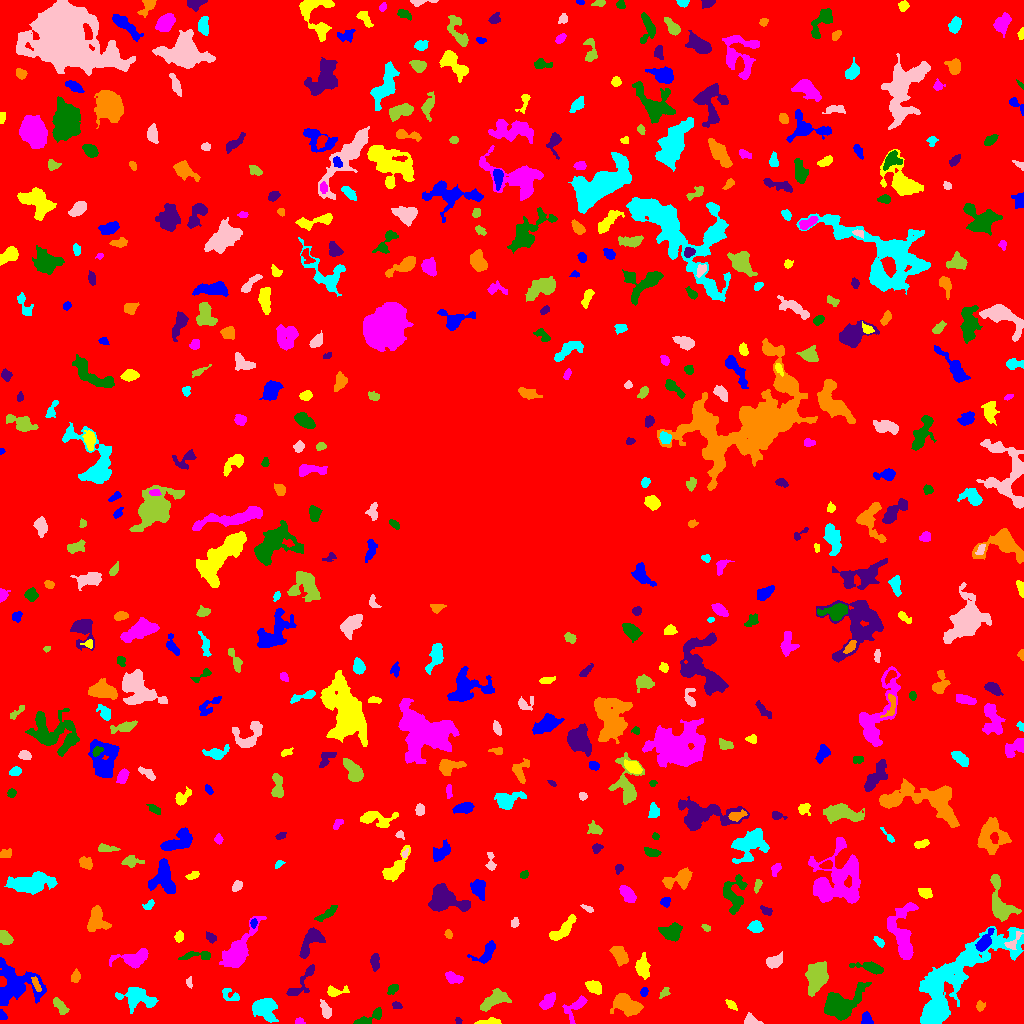

The file beside this chart, header and first rows:
ID, X, Y, A, B, theta, total_flux, mu_max, mu_median, mu_mean, R_fwhm, R_e, R10, R90, x_start, x_end, y_start, y_end, area, greylevel
0, 510.1, 512.8, 303.9, 297.2, -0.9025, 1618681, 15.0, 2.0, 2.01, 35.03, 232.7, 87.85, 381.5, 0, 1023, 0, 1023, 805301, 2.01
1, 866.6, 4.223, 3.081, 2.266, -1.25, 332.0, 5.0, 3.0, 2.767, 4.478, 3.338, 1.382, 5.109, 861, 873, 0, 12, 120, 7.767
2, 489.7, 1.637, 5.927, 1.434, 0.04021, 281.0, 6.0, 2.0, 2.285, 4.297, 3.432, 1.262, 5.14, 474, 501, 0, 6, 123, 7.285
3, 299.8, 2.382, 2.384, 1.508, -0.1705, 89.0, 3.0, 2.0, 1.561, 3.141, 2.394, 0.7979, 3.613, 295, 305, 0, 6, 57, 6.561
4, 367.7, 4.81, 8.755, 2.366, 0.4611, 621.0, 9.0, 3.0, 2.971, 3.241, 4.184, 1.493, 6.956, 353, 381, 0, 16, 209, 6.971
5, 457.9, 2.576, 1.532, 1.49, 0.04229, 85.0, 4.0, 2.0, 2.024, 3.038, 1.954, 0.7979, 2.932, 455, 462, 0, 6, 42, 7.024
6, 625.9, 18.85, 6.836, 3.461, -0.4407, 1997, 12.0, 4.0, 4.285, 7.181, 5.917, 2.326, 9.474, 610, 643, 7, 30, 466, 9.285
7, 264.2, 15.53, 6.333, 5.313, -0.3739, 1665, 10.0, 3.0, 3.7, 7.001, 6.457, 2.394, 10.45, 252, 278, 1, 25, 450, 7.7
8, 751.1, 2.771, 3.622, 2.362, -0.2954, 279.0, 6.0, 2.0, 2.18, 3.989, 3.29, 1.128, 5.14, 744, 763, 0, 11, 128, 7.18
9, 59.63, 18.21, 4.555, 2.021, -0.8906, 262.0, 4.0, 2.0, 1.617, 5.109, 3.656, 1.382, 5.863, 53, 69, 9, 26, 162, 6.617
10, 666, 3.909, 3.501, 2.973, 0.2225, 1007, 13.0, 6.0, 5.443, 4.918, 3.989, 1.596, 6.103, 657, 674, 0, 12, 185, 10.44
11, 2.456, 8.12, 2.599, 1.704, -0.9877, 158.0, 5.0, 2.0, 2.394, 3.141, 2.585, 0.9772, 3.949, 0, 7, 4, 14, 66, 8.394
12, 731.3, 18.58, 3.478, 1.629, -0.684, 155.0, 4.0, 2.0, 1.782, 4.222, 2.932, 0.9772, 4.37, 725, 737, 13, 24, 87, 7.782
13, 547.2, 21.58, 4.042, 2.481, 0.8689, 488.0, 7.0, 2.0, 2.477, 3.989, 3.827, 1.493, 6.283, 539, 555, 14, 31, 197, 7.477
14, 840.2, 18.29, 10.95, 5.969, 0.5271, 3868, 13.0, 4.0, 4.805, 8.575, 8.117, 3.241, 13.37, 824, 871, 3, 41, 805, 8.805
15, 396.4, 18.32, 2.622, 1.423, -0.2758, 96.0, 3.0, 1.0, 1.433, 3.241, 2.394, 0.9772, 3.7, 392, 402, 15, 22, 67, 6.433
16, 979.6, 17.19, 2.309, 1.692, -1.484, 88.0, 3.0, 1.0, 1.086, 2.877, 2.459, 0.7979, 3.949, 976, 985, 12, 23, 81, 6.086
17, 231, 28.81, 5.729, 2.061, -0.5244, 132.0, 3.0, 1.0, 0.898, 3.785, 3.09, 1.128, 4.687, 222, 239, 23, 35, 147, 5.898
18, 326.1, 13.54, 4.506, 1.972, -1.152, 242.0, 3.0, 1.0, 1.582, 4.754, 3.568, 1.596, 5.781, 320, 331, 5, 24, 153, 6.582
19, 494.5, 23.63, 7.725, 3.128, 0.5472, 876.0, 6.0, 2.0, 2.468, 7.291, 5.441, 2.111, 8.593, 480, 511, 12, 35, 355, 7.468
20, 164, 32.55, 3.484, 2.023, 0.8538, 311.0, 6.0, 2.0, 2.752, 4.068, 3.29, 1.262, 5.262, 159, 170, 27, 39, 113, 7.752
21, 644.0, 31.64, 2.086, 1.577, 0.968, 92.0, 3.0, 1.0, 1.373, 3.038, 2.326, 0.9772, 3.7, 640, 648, 27, 36, 67, 7.373
22, 335.3, 31.92, 5.704, 2.09, 0.1902, 276.0, 5.0, 2.0, 1.816, 3.827, 3.432, 1.262, 5.585, 327, 349, 27, 38, 152, 6.816
23, 575.4, 16.39, 7.866, 3.735, 0.8647, 845.0, 8.0, 3.0, 3.314, 5.754, 5.015, 1.871, 7.838, 562, 587, 0, 28, 255, 7.314
24, 392.3, 34.15, 2.643, 1.731, 0.7087, 147.0, 5.0, 1.0, 1.5, 2.585, 2.523, 0.7979, 4.334, 387, 398, 29, 39, 98, 7.5
25, 302, 41.1, 11.76, 3.727, 0.9324, 581.0, 5.0, 2.0, 2.068, 5.726, 5.441, 2.185, 8.349, 286, 314, 28, 59, 281, 6.068
26, 36.33, 39.0, 4.419, 1.515, -1.167, 264.0, 5.0, 3.0, 2.75, 4.406, 3.338, 1.382, 4.886, 31, 41, 32, 47, 96, 11.75
27, 136.9, 25.51, 9.214, 4.651, -0.2162, 1216, 6.0, 2.0, 2.389, 8.556, 6.604, 2.706, 10.23, 115, 158, 10, 36, 509, 7.389
28, 188.8, 40.73, 2.617, 1.488, -1.567, 117.0, 5.0, 2.0, 1.95, 2.394, 2.257, 0.7979, 3.7, 186, 192, 35, 47, 60, 6.95
29, 664.8, 32.16, 2.386, 1.52, 0.9305, 80.0, 3.0, 1.0, 0.9756, 2.646, 2.257, 0.7979, 3.656, 659, 670, 25, 36, 82, 7.976
30, 477.5, 40.13, 3.715, 2.504, 0.8375, 382.0, 5.0, 2.0, 2.134, 4.618, 3.827, 1.493, 6.129, 472, 488, 32, 47, 179, 8.134
31, 14.33, 38.25, 11.97, 9.932, 0.06037, 5527, 17.0, 4.0, 5.494, 7.715, 9.458, 3.478, 15.66, 0, 46, 18, 66, 1006, 8.494
32, 593.6, 36.68, 3.621, 2.686, -0.4349, 720.0, 9.0, 4.0, 3.913, 4.853, 3.949, 1.596, 6.283, 585, 601, 29, 43, 184, 8.913
33, 453.4, 45.39, 4.571, 2.394, -0.2998, 579.0, 6.0, 4.0, 3.488, 6.077, 4.184, 1.693, 6.333, 445, 463, 40, 52, 166, 7.488
34, 871.1, 55.76, 7.229, 2.3, -0.222, 846.0, 8.0, 3.0, 3.467, 6.024, 4.618, 1.784, 7.399, 849, 883, 49, 62, 244, 8.467
35, 375.2, 62.32, 3.851, 1.9, -1.507, 365.0, 8.0, 2.0, 2.626, 3.478, 3.29, 1.262, 5.412, 370, 379, 52, 70, 139, 9.626
36, 75.46, 46.49, 2.739, 2.043, 1.383, 192.0, 5.0, 2.0, 1.846, 3.09, 2.821, 0.9772, 4.754, 71, 80, 41, 55, 104, 6.846
37, 948.2, 32.22, 34.9, 10.17, 0.8617, 15841, 38.0, 3.0, 5.525, 7.777, 11.77, 3.909, 24.64, 919, 1023, 0, 97, 2867, 9.525
38, 773.9, 61.83, 4.158, 2.683, 0.4659, 716.0, 9.0, 3.0, 3.768, 4.107, 3.909, 1.493, 6.723, 766, 782, 55, 72, 190, 7.768
39, 816.8, 44.75, 7.823, 4.173, 1.255, 1562, 9.0, 2.0, 2.799, 6.05, 6.628, 2.523, 10.78, 805, 828, 27, 62, 558, 7.799
40, 259.5, 67.73, 3.245, 2.155, -0.7727, 432.0, 7.0, 3.0, 3.57, 4.222, 3.385, 1.382, 5.352, 253, 266, 62, 74, 121, 9.57
41, 486.9, 71.38, 7.147, 3.396, 0.8122, 850.0, 8.0, 3.0, 3.333, 5.809, 4.82, 1.871, 7.674, 467, 495, 60, 83, 255, 7.333
42, 642.5, 55.92, 5.123, 3.078, -1.451, 975.0, 8.0, 4.0, 3.779, 6.628, 5.015, 2.034, 7.797, 635, 650, 44, 71, 258, 7.779
43, 135.6, 64.73, 7.535, 3.856, 0.217, 1036, 7.0, 2.0, 2.636, 6.58, 5.412, 2.185, 8.612, 109, 148, 55, 75, 393, 7.636
44, 195.3, 67.49, 9.633, 2.142, 0.04932, 196.0, 3.0, 1.0, 1.043, 4.184, 3.785, 1.382, 6.05, 178, 210, 64, 72, 188, 6.043
45, 310.1, 82.01, 9.255, 3.8, 1.037, 1021, 8.0, 2.0, 2.759, 5.917, 5.781, 2.185, 9.219, 299, 325, 65, 96, 370, 8.759
46, 620, 67.72, 4.781, 3.021, -0.9859, 881.0, 8.0, 3.0, 3.51, 5.997, 4.754, 1.871, 7.695, 609, 628, 57, 77, 251, 7.51
47, 878.8, 81.86, 3.358, 1.325, -0.8407, 163.0, 6.0, 2.0, 1.964, 3.192, 2.646, 0.9772, 4.107, 873, 884, 76, 87, 83, 7.964
48, 1013, 81.21, 5.901, 2.497, 0.9974, 252.0, 4.0, 2.0, 1.881, 5.015, 3.613, 1.382, 5.781, 1004, 1023, 74, 92, 134, 9.881
49, 5.38, 85.04, 3.549, 2.69, -0.8536, 603.0, 8.0, 4.0, 3.745, 5.171, 3.909, 1.493, 6.155, 0, 13, 79, 93, 161, 7.745
50, 378.7, 102.1, 19.62, 11.66, -0.3206, 45965, 67.0, 6.0, 11.28, 10.66, 13.47, 4.853, 28.28, 296, 439, 58, 155, 4076, 14.28
51, 984.4, 82.11, 6.611, 2.488, 0.9945, 1239, 11.0, 5.0, 5.318, 5.642, 4.754, 1.871, 7.464, 975, 994, 72, 95, 233, 13.32
52, 178.9, 86.46, 2.71, 2.024, 1.308, 228.0, 5.0, 2.0, 2.505, 3.7, 2.985, 1.128, 4.618, 174, 183, 81, 93, 91, 7.505
53, 902.2, 89.56, 16.08, 6.455, -1.49, 3333, 11.0, 4.0, 4.224, 8.137, 8.686, 3.29, 13.59, 887, 918, 64, 121, 789, 8.224
54, 672, 91.05, 4.647, 3.846, 0.3069, 779.0, 7.0, 2.0, 2.605, 5.528, 5.015, 1.954, 7.878, 658, 682, 82, 101, 299, 7.605
55, 210.7, 85.85, 2.414, 1.831, -0.7447, 94.0, 3.0, 1.0, 1.022, 3.038, 2.585, 0.9772, 4.029, 206, 216, 80, 92, 92, 6.022
56, 448.4, 88.99, 1.756, 1.515, -1.088, 82.0, 5.0, 1.0, 1.281, 1.693, 2.034, 0.5642, 3.385, 444, 452, 85, 94, 64, 6.281
57, 755.4, 96.85, 2.888, 2.53, -0.3061, 425.0, 6.0, 3.0, 2.833, 4.918, 3.523, 1.493, 5.352, 747, 763, 91, 103, 150, 7.833
58, 514.7, 100.7, 2.287, 1.858, 1.245, 156.0, 4.0, 2.0, 2.137, 3.785, 2.585, 0.9772, 4.184, 511, 519, 96, 106, 73, 7.137
59, 706, 95.51, 2.425, 1.582, -0.5507, 175.0, 5.0, 3.0, 3.125, 3.523, 2.523, 0.9772, 3.827, 701, 710, 92, 99, 56, 7.125
... 506 more rows
